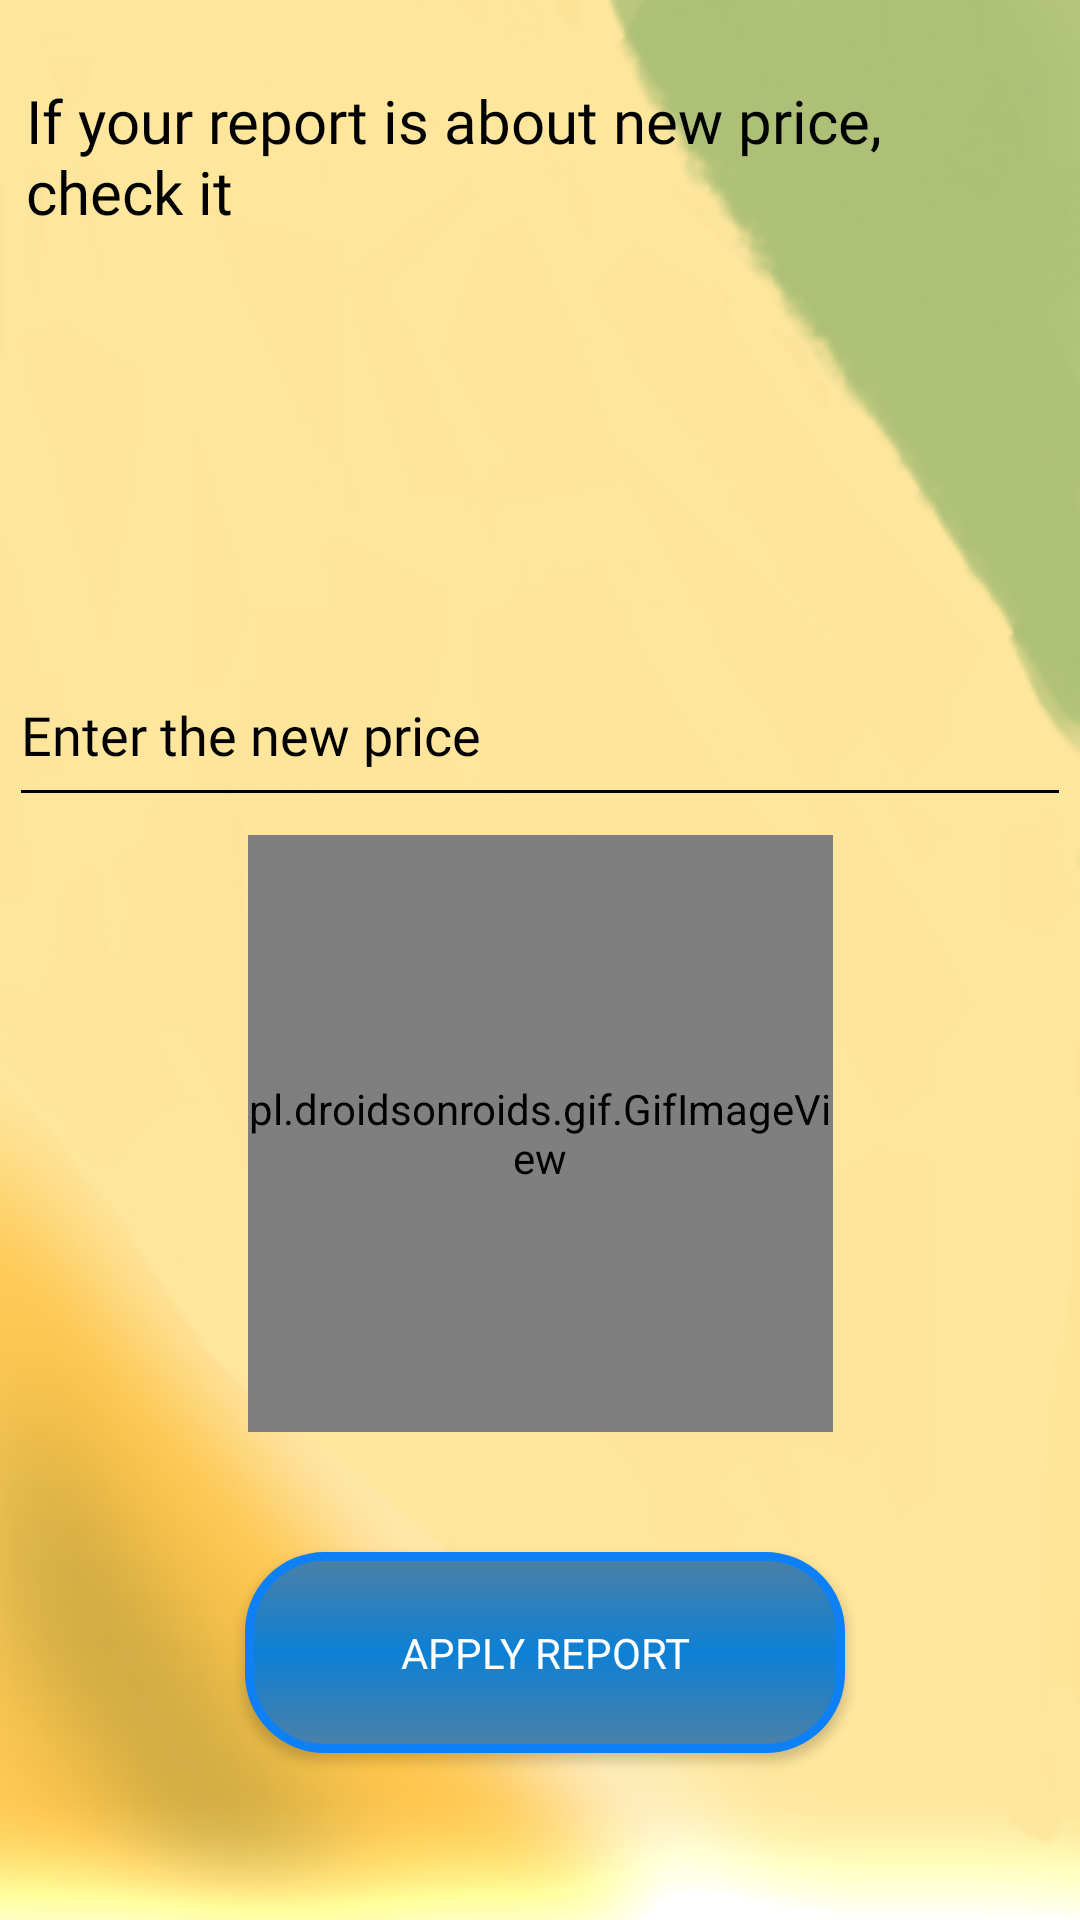

Write the Android layout XML for this screen, with the resource values it uses.
<!-- AndroidManifest.xml: application theme Theme.Project -->
<!-- res/layout/activity_report.xml -->
<?xml version="1.0" encoding="utf-8"?>
<androidx.constraintlayout.widget.ConstraintLayout xmlns:android="http://schemas.android.com/apk/res/android"
    xmlns:app="http://schemas.android.com/apk/res-auto"
    xmlns:tools="http://schemas.android.com/tools"
    android:layout_width="match_parent"
    android:layout_height="match_parent"
    android:background="@drawable/blur_background"
    tools:context=".ReportActivity">

    <TextView
        android:id="@+id/textView4"
        android:layout_width="337dp"
        android:layout_height="62dp"
        android:fontFamily="@font/amethysta"
        android:text="If your report is about new price, check it"
        android:textColor="@color/black"
        android:textSize="20dp"
        app:layout_constraintBottom_toBottomOf="parent"
        app:layout_constraintEnd_toEndOf="parent"
        app:layout_constraintHorizontal_bias="0.378"
        app:layout_constraintStart_toStartOf="parent"
        app:layout_constraintTop_toTopOf="parent"
        app:layout_constraintVertical_bias="0.046" />

    <EditText
        android:id="@+id/editTextSale"
        android:layout_width="354dp"
        android:layout_height="58dp"
        android:backgroundTint="@android:color/black"
        android:ems="10"
        android:fontFamily="@font/andada"
        android:hint="Enter the new price"
        android:inputType="numberDecimal"
        android:textColor="@color/black"
        android:textColorHint="@color/black"
        app:layout_constraintBottom_toBottomOf="parent"
        app:layout_constraintEnd_toEndOf="parent"
        app:layout_constraintHorizontal_bias="0.491"
        app:layout_constraintStart_toStartOf="parent"
        app:layout_constraintTop_toTopOf="parent"
        app:layout_constraintVertical_bias="0.368" />

    <pl.droidsonroids.gif.GifImageView
        android:id="@+id/gifUpdate"
        android:layout_width="195dp"
        android:layout_height="199dp"
        android:src="@drawable/gif_update"
        android:transitionName="logo_image"
        app:layout_constraintBottom_toBottomOf="parent"
        app:layout_constraintEnd_toEndOf="parent"
        app:layout_constraintStart_toStartOf="parent"
        app:layout_constraintTop_toTopOf="parent"
        app:layout_constraintVertical_bias="0.631"
        tools:ignore="MissingClass" />

    <androidx.appcompat.widget.AppCompatButton
        android:id="@+id/button"
        android:layout_width="200dp"
        android:layout_height="67dp"
        android:background="@drawable/roundedbutton"
        android:fontFamily="@font/aldrich"
        android:onClick="onClick"
        android:text="Apply report"
        android:textAlignment="center"
        android:textColor="@color/white"
        app:flow_verticalAlign="center"
        app:layout_constraintBottom_toBottomOf="parent"
        app:layout_constraintEnd_toEndOf="parent"
        app:layout_constraintHorizontal_bias="0.511"
        app:layout_constraintStart_toStartOf="parent"
        app:layout_constraintTop_toTopOf="parent"
        app:layout_constraintVertical_bias="0.903" />

</androidx.constraintlayout.widget.ConstraintLayout>
<!-- resources referenced by this layout -->
<resources>
  <!-- drawable blur_background: png bitmap (drawable, 62491 bytes) -->
  <!-- drawable gif_update: gif bitmap (drawable, 90992 bytes) -->
  <!-- drawable roundedbutton (drawable) -->
  <?xml version="1.0" encoding="utf-8"?>
  <shape xmlns:android="http://schemas.android.com/apk/res/android">
      <stroke android:width="3dp"
          android:color="#0D80F5" />
  
      <corners android:radius="25dp" />
  
      <gradient android:angle="300"
          android:centerColor="#0D80D5"
          android:endColor="#4D80A5"
          android:startColor="#4D80A5" />
  </shape>
  <style name="Theme.Project" parent="Theme.MaterialComponents.DayNight.DarkActionBar">
          
          <item name="colorPrimary">@color/white</item>
          <item name="colorPrimaryVariant">@color/white</item>
          <item name="colorOnPrimary">@color/white</item>
          
          <item name="colorSecondary">@color/teal_200</item>
          <item name="colorSecondaryVariant">@color/teal_700</item>
          <item name="colorOnSecondary">@color/black</item>
          
          <item name="android:statusBarColor" tools:targetApi="l">@color/white</item>
          
      </style>
  <!-- not gathered from this repository: default colours our renderer supplied (Android Studio template values) -->
  <color name="teal_200">#FF03DAC5</color>
  <color name="teal_700">#FF018786</color>
  <color name="black">#FF000000</color>
  <color name="white">#FFFFFFFF</color>
</resources>
